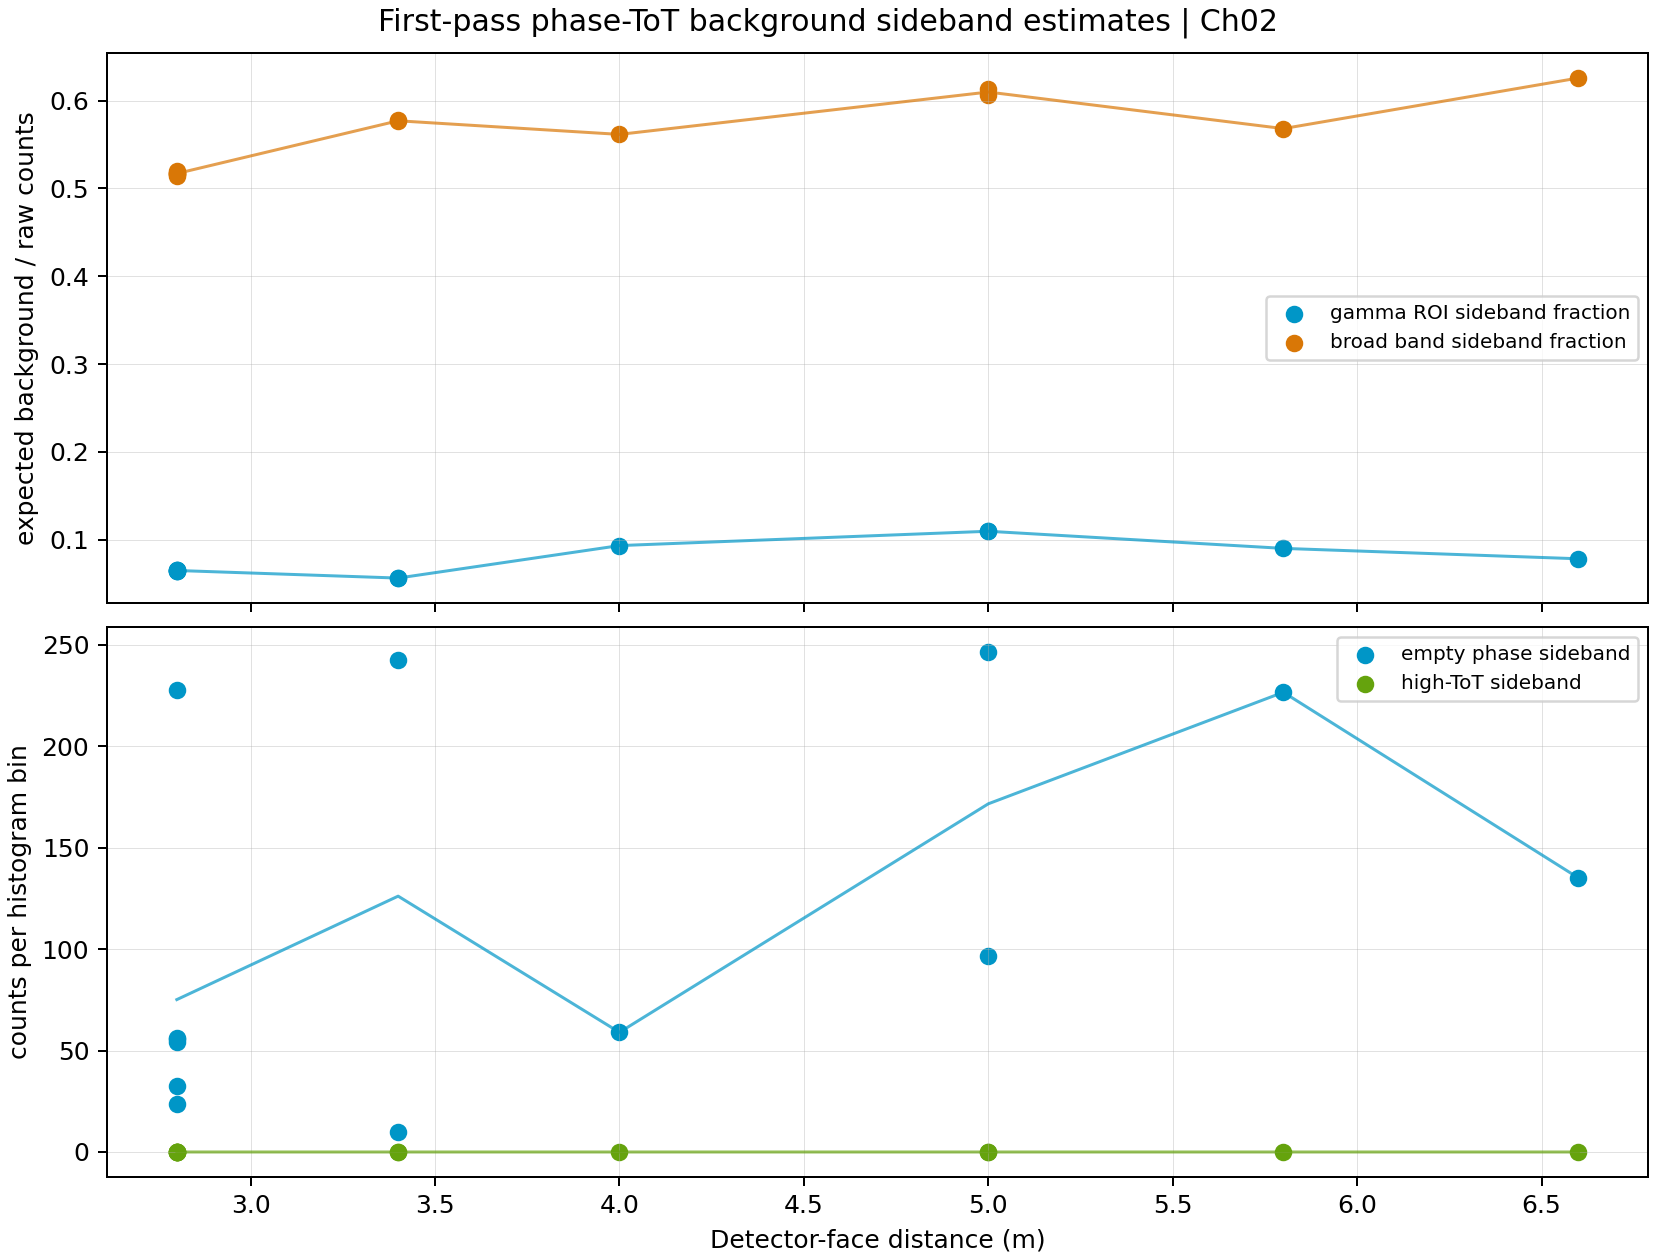

The file beside this chart, header and first rows:
run_key	position_m	input_file	total_counts	signal_band_counts	gamma_phase_center_ns	gamma_roi_counts	gamma_roi_bins	neutron_candidate_counts	neutron_candidate_bins	empty_sideband_counts	empty_sideband_bins	empty_sideband_density_per_bin	high_tot_sideband_counts	high_tot_sideband_bins	high_tot_sideband_density_per_bin	gamma_expected_background	gamma_background_fraction	gamma_background_subtracted	neutron_expected_background	neutron_background_fraction	neutron_background_subtracted	empty_phase_fraction	empty_phase_density_cv
NCAL_20us_Pos_2.8m_0001	2.8	/data6/Dogma_analysis_by_Dachi/Results/N…	18084890	14499832	0.376	3930812	4560	10569020	97740	736536	13200	55.8	168.0	162750	0.001032	254440	0.06473	3676372	5453714	0.516	5115306	0.129	0.02018
NCAL_20us_Pos_2.8m_0002	2.8	/data6/Dogma_analysis_by_Dachi/Results/N…	17608298	14109098	0.376	3815102	4560	10293996	97740	718476	13200	54.43	118.0	162750	0.000725	248201	0.06506	3566901	5319988	0.5168	4974008	0.129	0.02138
NCAL_20us_Pos_2.8m_0003	2.8	/data6/Dogma_analysis_by_Dachi/Results/N…	18105798	14510196	0.376	3920156	4560	10590040	97740	739836	13200	56.05	122.0	162750	0.0007496	255580	0.0652	3664576	5478149	0.5173	5111891	0.129	0.02301
NCAL_20us_Pos_2.8m_0004	2.8	/data6/Dogma_analysis_by_Dachi/Results/N…	10533664	8442289	0.376	2285275	4560	6157014	97740	432258	13200	32.75	54.0	162750	0.0003318	149325	0.06534	2135950	3200674	0.5198	2956340	0.129	0.02255
NCAL_20us_Pos_2.8m_0005	2.8	/data6/Dogma_analysis_by_Dachi/Results/N…	73577432	58965232	0.376	15983238	4560	42981994	97740	3004344	13200	227.6	582.0	162750	0.003576	1037864	0.06493	14945374	22245802	0.5176	20736192	0.129	0.02078
NCAL_20us_Pos_2.8m_0006	2.8	/data6/Dogma_analysis_by_Dachi/Results/N…	7736340	6198152	0.1253	1666086	4560	4532066	97740	314842	13200	23.85	78.0	162750	0.0004793	108764	0.06528	1557322	2331262	0.5144	2200804	0.129	0.02518
NCAL_20us_Pos_3.4m_0000	3.4	/data6/Dogma_analysis_by_Dachi/Results/N…	75596584	60547850	0.6266	19552586	4560	40995264	97740	3198870	13200	242.3	630.0	162750	0.003871	1105064	0.05652	18447522	23686178	0.5778	17309086	0.129	0.01381
NCAL_20us_Pos_3.4m_0001	3.4	/data6/Dogma_analysis_by_Dachi/Results/N…	3048988	2442246	0.6266	788442	4560	1653804	97740	128716	13200	9.751	22.0	162750	0.0001352	44466	0.0564	743976	953083	0.5763	700721	0.129	0.01867
NCAL_20us_Pos_4m_0001	4.0	/data6/Dogma_analysis_by_Dachi/Results/N…	16403998	13137660	36.22	2877030	4560	10260630	97740	778146	13200	58.95	136.0	162750	0.0008356	268814	0.09343	2608216	5761817	0.5615	4498813	0.129	0.02276
NCAL_20us_Pos_5m_0000	5.0	/data6/Dogma_analysis_by_Dachi/Results/N…	62319320	49498952	36.97	10254822	4560	39244130	97740	3252308	13200	246.4	516.0	162750	0.003171	1123525	0.1096	9131297	24081862	0.6136	15162268	0.129	0.1095
NCAL_20us_Pos_5m_0001	5.0	/data6/Dogma_analysis_by_Dachi/Results/N…	24675492	19604522	36.72	4010066	4560	15594456	97740	1276126	13200	96.68	176.0	162750	0.001081	440844	0.1099	3569222	9449133	0.6059	6145323	0.129	0.1048
NCAL_20us_Pos_5.8m_0000	5.8	/data6/Dogma_analysis_by_Dachi/Results/N…	64434498	50407572	38.47	11443356	4560	38964216	97740	2989646	13200	226.5	512.0	162750	0.003146	1032787	0.09025	10410569	22136970	0.5681	16827246	0.129	0.01463
NCAL_20us_Pos_6.6m_0000	6.6	/data6/Dogma_analysis_by_Dachi/Results/N…	37831763	28942962	1.379	7851808	4560	21091154	97740	1782376	13200	135	278.0	162750	0.001708	615730	0.07842	7236078	13197684	0.6257	7893470	0.129	0.01781
